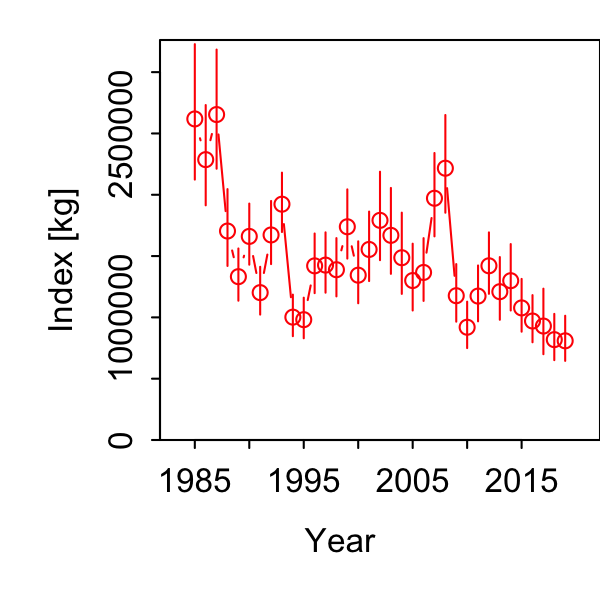

Values plotted in this chart, from the file beside it:
Category, Time, Stratum, Units, Estimate, Std. Error for Estimate, Std. Error for ln(Estimate)
1, 1985, Stratum_1, [kg], 2618462, 548149, 0.2093
1, 1986, Stratum_1, [kg], 2286539, 406611, 0.1778
1, 1987, Stratum_1, [kg], 2654185, 483122, 0.182
1, 1988, Stratum_1, [kg], 1704232, 311442, 0.1827
1, 1989, Stratum_1, [kg], 1332156, 211960, 0.1591
1, 1990, Stratum_1, [kg], 1660394, 248207, 0.1495
1, 1991, Stratum_1, [kg], 1201962, 193987, 0.1614
1, 1992, Stratum_1, [kg], 1672306, 256378, 0.1533
1, 1993, Stratum_1, [kg], 1923191, 241470, 0.1256
1, 1994, Stratum_1, [kg], 1001992, 168522, 0.1682
1, 1995, Stratum_1, [kg], 981342, 164730, 0.1679
1, 1996, Stratum_1, [kg], 1420263, 241949, 0.1704
1, 1997, Stratum_1, [kg], 1426436, 244698, 0.1715
1, 1998, Stratum_1, [kg], 1388699, 236380, 0.1702
1, 1999, Stratum_1, [kg], 1739030, 280913, 0.1615
1, 2000, Stratum_1, [kg], 1344164, 251007, 0.1867
1, 2001, Stratum_1, [kg], 1554025, 281669, 0.1813
1, 2002, Stratum_1, [kg], 1791373, 358216, 0.2
1, 2003, Stratum_1, [kg], 1669018, 347694, 0.2083
1, 2004, Stratum_1, [kg], 1486482, 328504, 0.221
1, 2005, Stratum_1, [kg], 1300427, 270384, 0.2079
1, 2006, Stratum_1, [kg], 1366521, 254363, 0.1861
1, 2007, Stratum_1, [kg], 1971538, 338175, 0.1715
1, 2008, Stratum_1, [kg], 2216535, 396207, 0.1788
1, 2009, Stratum_1, [kg], 1176666, 233123, 0.1981
1, 2010, Stratum_1, [kg], 919671, 187915, 0.2043
1, 2011, Stratum_1, [kg], 1173704, 226374, 0.1929
1, 2012, Stratum_1, [kg], 1420762, 249230, 0.1754
1, 2013, Stratum_1, [kg], 1209545, 253695, 0.2097
1, 2014, Stratum_1, [kg], 1299179, 268806, 0.2069
1, 2015, Stratum_1, [kg], 1077291, 213740, 0.1984
1, 2016, Stratum_1, [kg], 970426, 190931, 0.1967
1, 2017, Stratum_1, [kg], 929326, 263582, 0.2836
1, 2018, Stratum_1, [kg], 818481, 186938, 0.2284
1, 2019, Stratum_1, [kg], 808730, 182345, 0.2255
